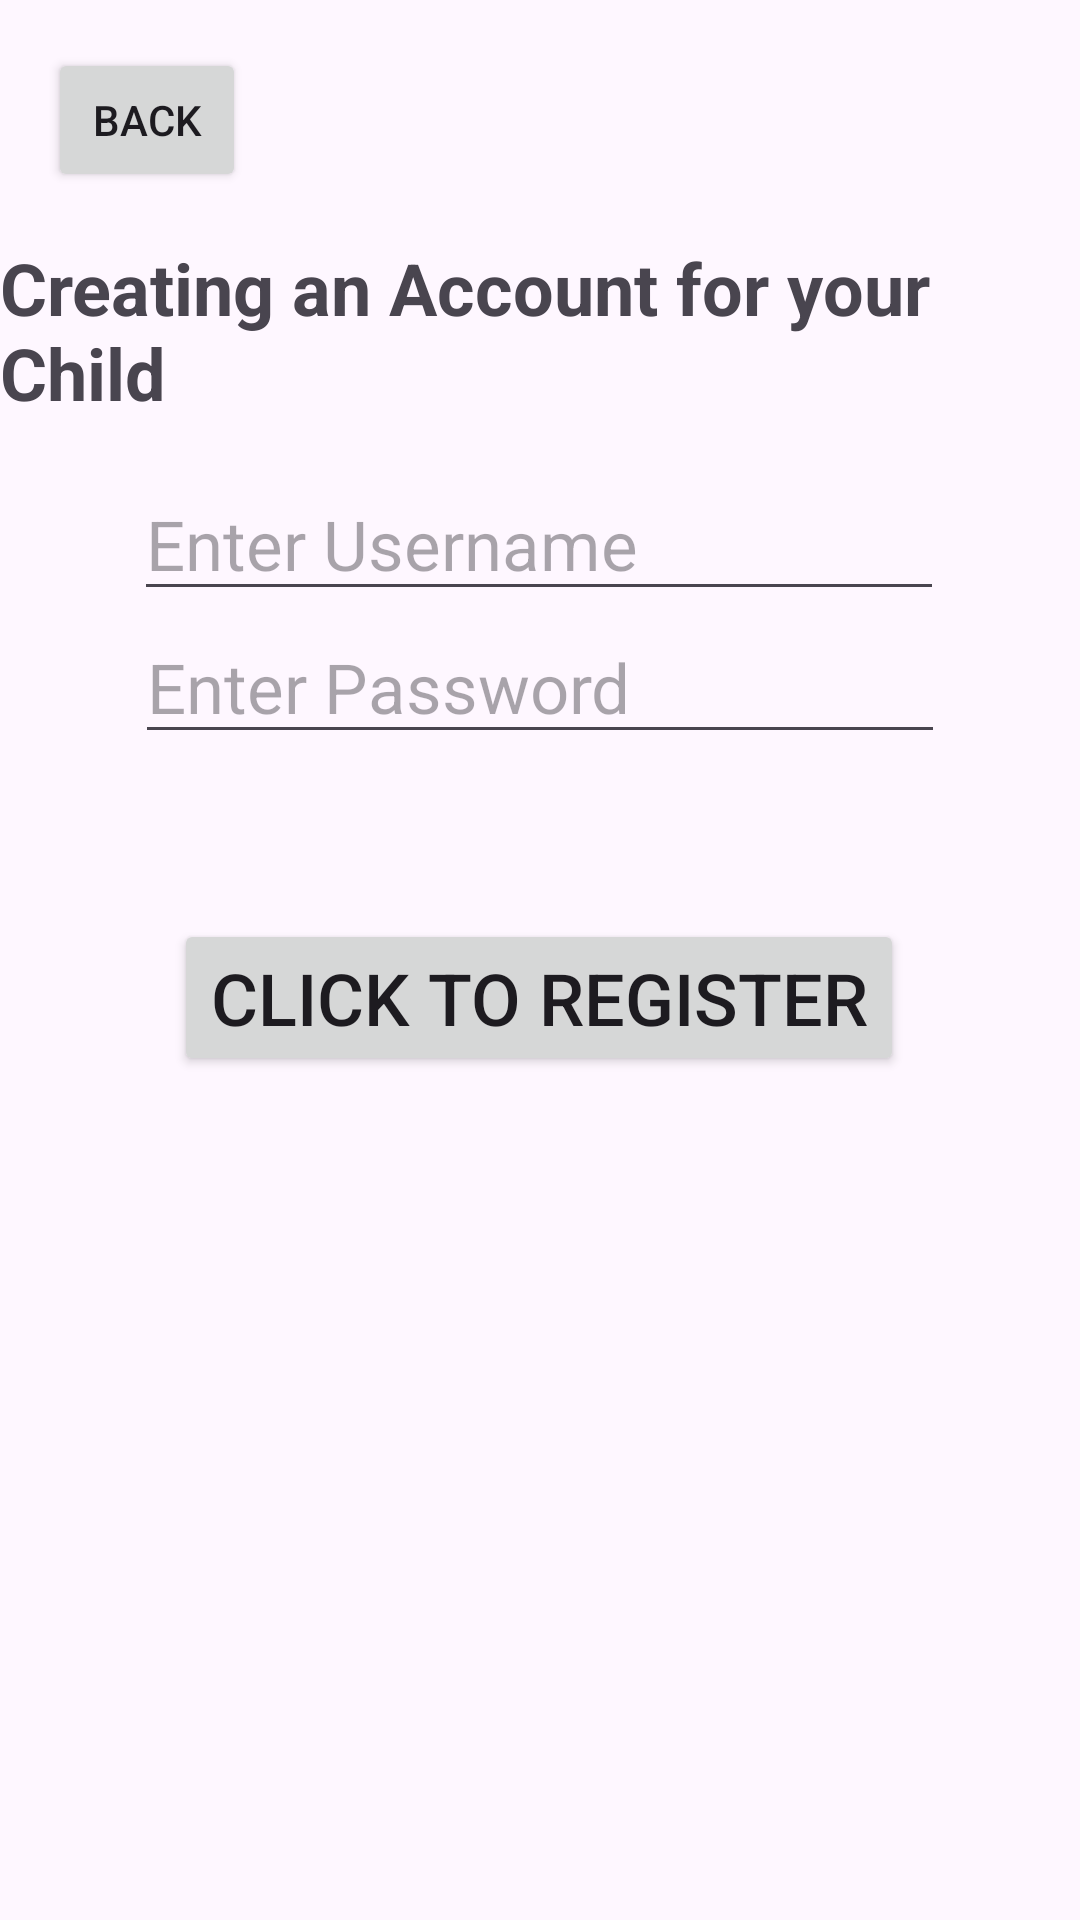

Here is an Android app screen rendered from its layout file. Give the layout XML and the strings, colors and styles it references.
<!-- AndroidManifest.xml: application theme Theme.SMARTAIR -->
<!-- res/layout/activity_add_child.xml -->
<?xml version="1.0" encoding="utf-8"?>
<androidx.constraintlayout.widget.ConstraintLayout xmlns:android="http://schemas.android.com/apk/res/android"
    xmlns:app="http://schemas.android.com/apk/res-auto"
    xmlns:tools="http://schemas.android.com/tools"
    android:id="@+id/main"
    android:layout_width="match_parent"
    android:layout_height="match_parent"
    tools:context=".AddChildActivity">

    <Button
        android:id="@+id/child_register_button"
        android:layout_width="wrap_content"
        android:layout_height="wrap_content"
        android:text="@string/click_to_register"
        android:textSize="24sp"
        app:layout_constraintBottom_toBottomOf="parent"
        app:layout_constraintEnd_toEndOf="parent"
        app:layout_constraintHorizontal_bias="0.497"
        app:layout_constraintStart_toStartOf="parent"
        app:layout_constraintTop_toBottomOf="@+id/child_password"
        app:layout_constraintVertical_bias="0.164" />

    <EditText
        android:id="@+id/child_password"
        android:layout_width="wrap_content"
        android:layout_height="wrap_content"
        android:ems="10"
        android:hint="@string/enter_password"
        android:inputType="textPassword"
        android:textSize="23sp"
        app:layout_constraintEnd_toEndOf="parent"
        app:layout_constraintStart_toStartOf="parent"
        app:layout_constraintTop_toBottomOf="@+id/child_username" />

    <EditText
        android:id="@+id/child_username"
        android:layout_width="wrap_content"
        android:layout_height="wrap_content"
        android:layout_marginTop="156dp"
        android:ems="10"
        android:hint="@string/child_signup_username"
        android:inputType="text"
        android:textSize="23sp"
        app:layout_constraintEnd_toEndOf="parent"
        app:layout_constraintHorizontal_bias="0.497"
        app:layout_constraintStart_toStartOf="parent"
        app:layout_constraintTop_toTopOf="parent" />

    <Button
        android:id="@+id/add_child_back_button"
        android:layout_width="66dp"
        android:layout_height="48dp"
        android:layout_marginStart="16dp"
        android:layout_marginTop="16dp"
        android:text="@string/back"
        app:icon="@android:drawable/ic_media_rew"
        app:layout_constraintStart_toStartOf="parent"
        app:layout_constraintTop_toTopOf="parent" />

    <TextView
        android:id="@+id/textView7"
        android:layout_width="wrap_content"
        android:layout_height="wrap_content"
        android:text="@string/add_child_header"
        android:textSize="24sp"
        android:textStyle="bold"
        app:layout_constraintBottom_toTopOf="@+id/child_username"
        app:layout_constraintEnd_toEndOf="parent"
        app:layout_constraintStart_toStartOf="parent"
        app:layout_constraintTop_toBottomOf="@+id/add_child_back_button" />
</androidx.constraintlayout.widget.ConstraintLayout>
<!-- resources referenced by this layout -->
<resources>
  <string name="add_child_header">Creating an Account for your Child</string>
  <string name="back">Back</string>
  <string name="child_signup_username">Enter Username</string>
  <string name="click_to_register">Click to register</string>
  <string name="enter_password">Enter Password</string>
  <style name="Theme.SMARTAIR" parent="Base.Theme.MyApplication" />
  <style name="Base.Theme.MyApplication" parent="Theme.Material3.DayNight.NoActionBar">
          
          
      </style>
</resources>
